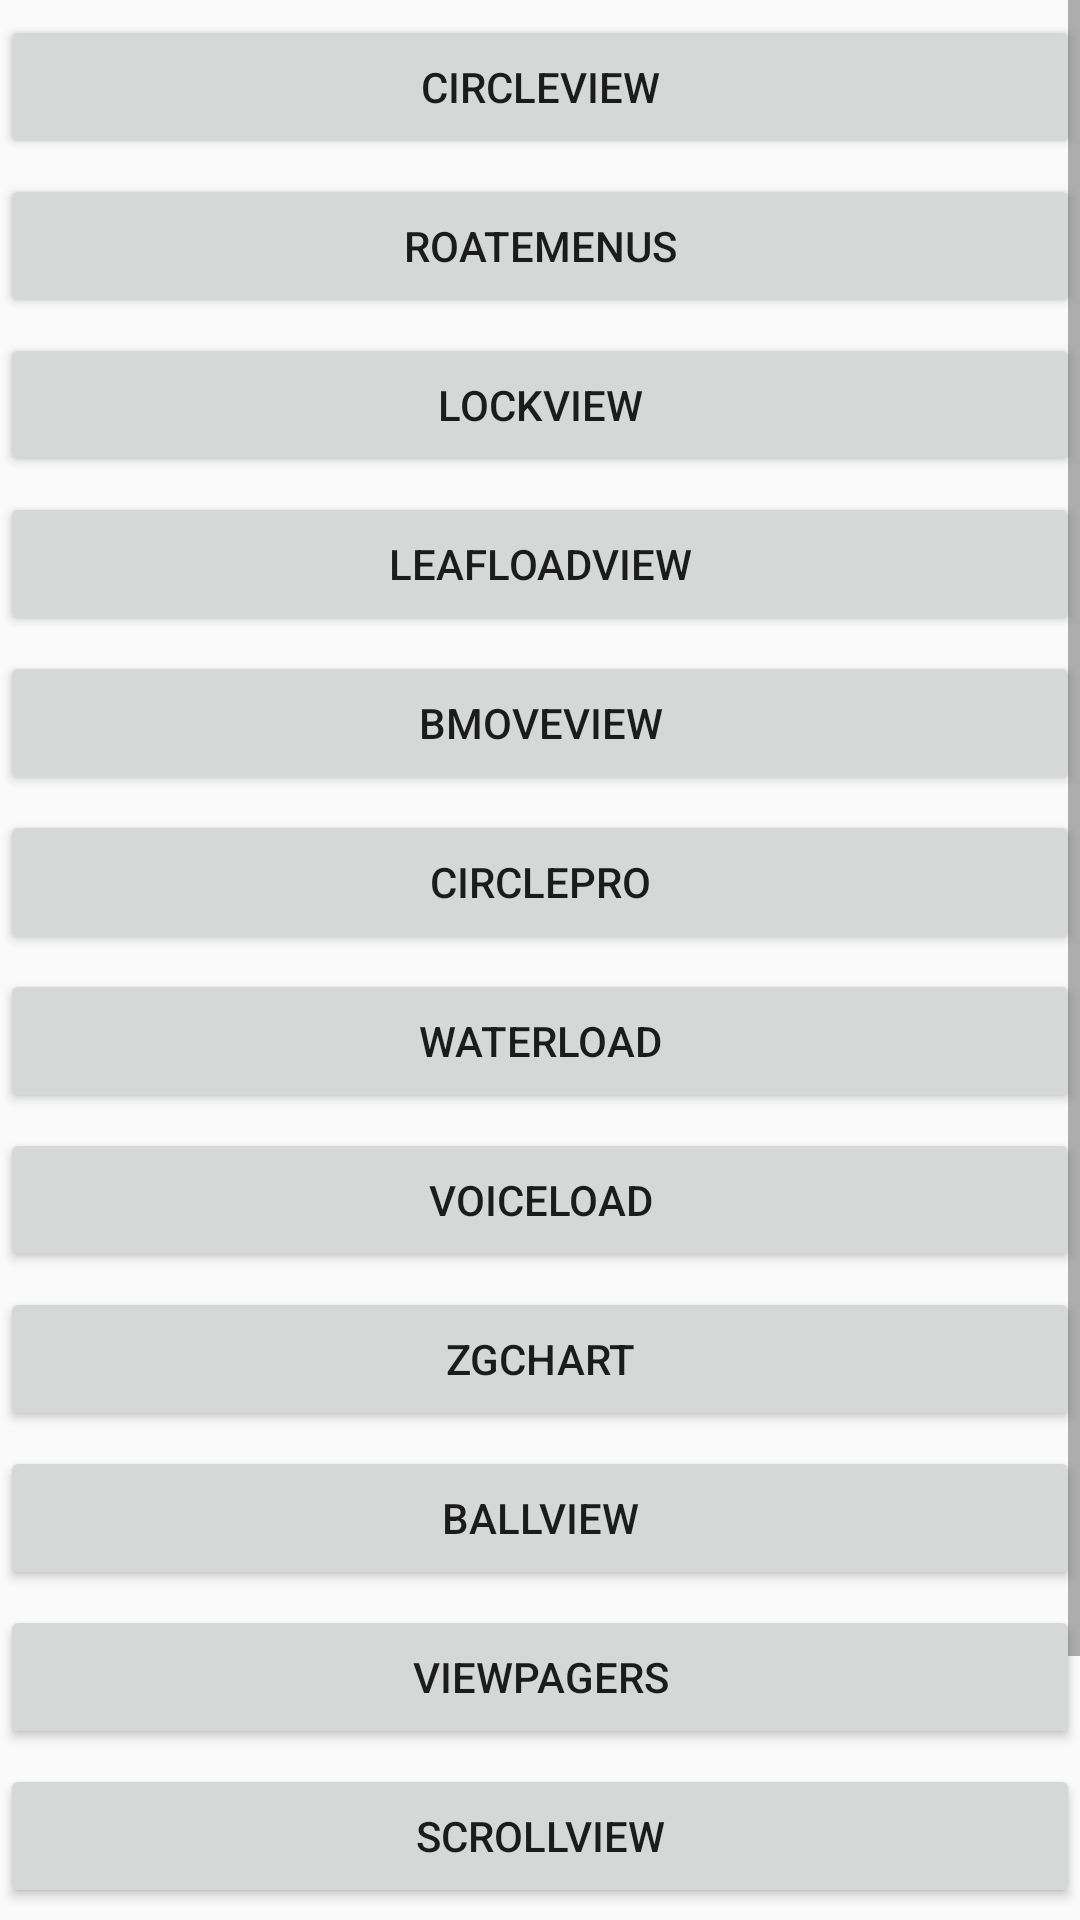

Android layout source for this screen:
<!-- AndroidManifest.xml: application theme AppTheme -->
<!-- res/layout/activity_main.xml -->
<?xml version="1.0" encoding="utf-8"?>
<ScrollView
    xmlns:android="http://schemas.android.com/apk/res/android"
    xmlns:tools="http://schemas.android.com/tools"
    android:layout_width="match_parent"
    android:layout_height="match_parent"
    tools:context="com.yk.myselfview.MainActivity">
    <LinearLayout
        android:orientation="vertical"
        android:layout_width="match_parent"
        android:layout_height="match_parent">
        <Button
            android:text="circleView"
            android:onClick="CircleView"
            android:layout_marginTop="5dp"
            android:layout_width="match_parent"
            android:layout_height="wrap_content"/>
        <Button
            android:text="RoateMenus"
            android:onClick="RoateMenus"
            android:layout_marginTop="5dp"
            android:layout_width="match_parent"
            android:layout_height="wrap_content"/>
        <Button
            android:text="LockView"
            android:onClick="LockView"
            android:layout_marginTop="5dp"
            android:layout_width="match_parent"
            android:layout_height="wrap_content"/>
        <Button
            android:text="LeafLoadView"
            android:onClick="LeafLoadView"
            android:layout_marginTop="5dp"
            android:layout_width="match_parent"
            android:layout_height="wrap_content"/>
        <Button
            android:text="BMoveView"
            android:onClick="BMoveView"
            android:layout_marginTop="5dp"
            android:layout_width="match_parent"
            android:layout_height="wrap_content"/>
        <Button
            android:text="CirclePro"
            android:onClick="CirclePro"
            android:layout_marginTop="5dp"
            android:layout_width="match_parent"
            android:layout_height="wrap_content"/>
        <Button
            android:text="WaterLoad"
            android:onClick="WaterLoad"
            android:layout_marginTop="5dp"
            android:layout_width="match_parent"
            android:layout_height="wrap_content"/>
        <Button
            android:text="VoiceLoad"
            android:onClick="VoiceLoad"
            android:layout_marginTop="5dp"
            android:layout_width="match_parent"
            android:layout_height="wrap_content"/>
        <Button
            android:text="ZGChart"
            android:onClick="ZGChart"
            android:layout_marginTop="5dp"
            android:layout_width="match_parent"
            android:layout_height="wrap_content"/>
        <Button
            android:text="BallView"
            android:onClick="BallView"
            android:layout_marginTop="5dp"
            android:layout_width="match_parent"
            android:layout_height="wrap_content"/>
        <Button
            android:text="ViewPagers"
            android:onClick="ViewPagers"
            android:layout_marginTop="5dp"
            android:layout_width="match_parent"
            android:layout_height="wrap_content"/>
        <Button
            android:text="scrollView"
            android:onClick="scrollView"
            android:layout_marginTop="5dp"
            android:layout_width="match_parent"
            android:layout_height="wrap_content"/>
        <Button
            android:text="VerticalViewPager"
            android:onClick="VerticalViewPager"
            android:layout_marginTop="5dp"
            android:layout_width="match_parent"
            android:layout_height="wrap_content"/>
        <Button
            android:text="ballsView"
            android:onClick="ballsView"
            android:layout_marginTop="5dp"
            android:layout_width="match_parent"
            android:layout_height="wrap_content"/>
    </LinearLayout>

</ScrollView>
<!-- resources referenced by this layout -->
<resources>
  <style name="AppTheme" parent="Theme.AppCompat.Light.NoActionBar">
          
          <item name="colorPrimary">@color/colorPrimary</item>
          <item name="colorPrimaryDark">@color/colorPrimaryDark</item>
          <item name="colorAccent">@color/colorAccent</item>
      </style>
  <!-- not gathered from this repository: default colours our renderer supplied (Android Studio template values) -->
  <color name="colorPrimary">#FF6200EE</color>
  <color name="colorPrimaryDark">#FF3700B3</color>
  <color name="colorAccent">#FF03DAC5</color>
</resources>
